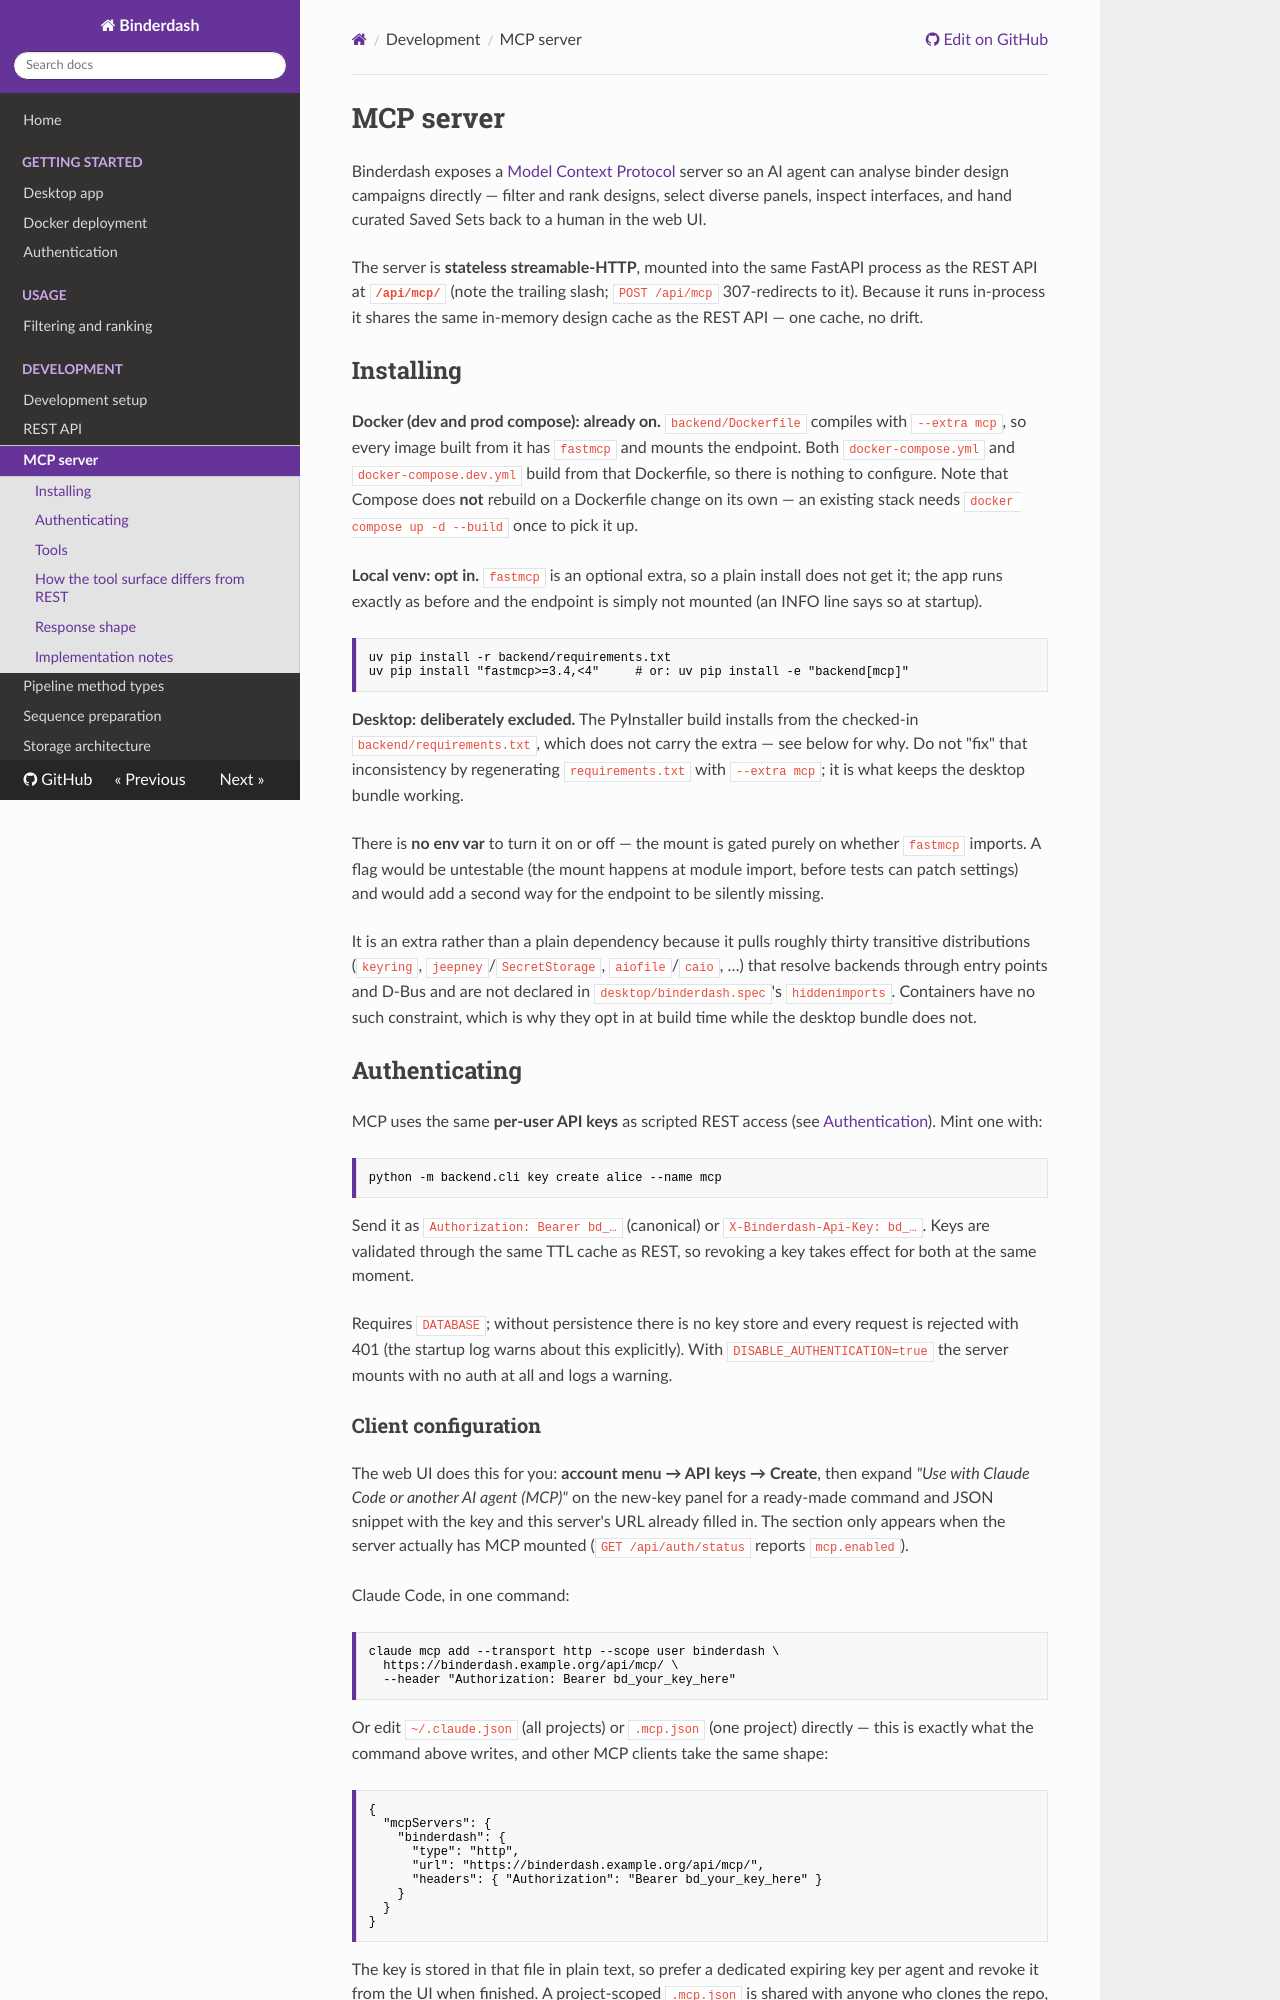

repository: Australian-Protein-Design-Initiative/binderdash · page: 0.4.2/development/mcp/index.html · generator: mkdocs

# MCP server

Binderdash exposes a [Model Context Protocol](https://modelcontextprotocol.io) server so an AI agent can analyse binder design campaigns directly: filtering and ranking designs, selecting diverse panels, inspecting interfaces, and saving curated Saved Sets for review in the web UI.

The server uses **stateless streamable-HTTP** and is mounted in the same FastAPI process as the REST API at **`/api/mcp/`** (note the trailing slash; `POST /api/mcp` returns a 307 redirect to it). Running in-process lets the MCP server share the REST API's in-memory design cache directly.

## Installing

Docker (dev and production compose) enables MCP by default. `backend/Dockerfile` compiles with `--extra mcp`, so images built from it install `fastmcp` and mount `/api/mcp/`. Both `docker-compose.yml` and `docker-compose.dev.yml` use that Dockerfile. Because Compose does not rebuild automatically after a Dockerfile change, run `docker compose up -d --build` once on an existing stack to pick it up.

In a local virtual environment, `fastmcp` is an optional extra. Without it, the app starts normally without mounting the MCP endpoint (logged at `INFO` level on startup). To enable it locally:

```bash
uv pip install -r backend/requirements.txt
uv pip install "fastmcp>=3.4,<4"     # or: uv pip install -e "backend[mcp]"
```

The desktop build excludes MCP. PyInstaller installs from the checked-in `backend/requirements.txt`, which omits the `mcp` extra. Do not regenerate `requirements.txt` with `--extra mcp`. `fastmcp` pulls roughly thirty transitive packages (`keyring`, `jeepney`/`SecretStorage`, `aiofile`/`caio`, and others) that load backends via entry points and D-Bus and are not listed in `desktop/binderdash.spec`'s `hiddenimports`. Containers do not have this PyInstaller constraint, so Docker enables the extra at build time.

No environment variable toggles the mount; availability depends solely on whether `fastmcp` can be imported. Because the mount happens at module import time (before tests can patch settings), an environment flag would be untestable and could hide why the endpoint is absent.

## Authenticating

MCP uses the same **per-user API keys** as scripted REST access (see [Authentication](../setup/authentication.md)). Create one with:

```bash
python -m backend.cli key create alice --name mcp
```

Send it as `Authorization: Bearer bd_…` (canonical) or `X-Binderdash-Api-Key: bd_…`. Keys use the same TTL cache as REST, so revoking a key applies to both immediately.

API keys require `DATABASE`. Without database persistence, no key store exists and all requests return 401 (logged as a startup warning). With `DISABLE_AUTHENTICATION=true`, the server mounts without authentication and logs a warning.

### Client configuration

The web UI generates client snippets for you: open **account menu > API keys > Create**, then expand *"Use with Claude Code or another AI agent (MCP)"* or *"Use Claude Science"* on the new-key panel. Both prefill this server's URL and the new key. These sections appear only when MCP is mounted (`GET /api/auth/status` reports `mcp.enabled`).

Add the server to Claude Code with one command:

```bash
claude mcp add --transport http --scope user binderdash \
  https://binderdash.example.org/api/mcp/ \
  --header "Authorization: Bearer bd_your_key_here"
```

Alternatively, edit `~/.claude.json` (all projects) or `.mcp.json` (one project) directly. That command writes the following JSON structure, which other MCP clients also accept:

```json
{
  "mcpServers": {
    "binderdash": {
      "type": "http",
      "url": "https://binderdash.example.org/api/mcp/",
      "headers": { "Authorization": "Bearer bd_your_key_here" }
    }
  }
}
```

The key is stored in plain text in that file, so use a dedicated expiring key per agent and revoke it from the UI when finished. A project-scoped `.mcp.json` is shared with anyone who clones the repository, and Claude Code prompts each user to approve the server before first use.

For Claude Science, open **Settings > Connectors > Add Connector**, choose **Local URL**, and enter:

- Name: `binderdash`
- Server address: `https://binderdash.example.org/api/mcp/`
- Type: Streamable HTTP
- Advanced settings: leave OAuth Client ID, OAuth Server URL, and Scopes empty, and paste the following into the header command field (Claude Science executes it locally on each connect and sends the printed JSON as request headers):

```bash
echo '{"Authorization": "Bearer bd_your_key_here"}'
```

The key is embedded in that command in plain text. The new-key panel's **Use Claude Science** section prefills these values.
